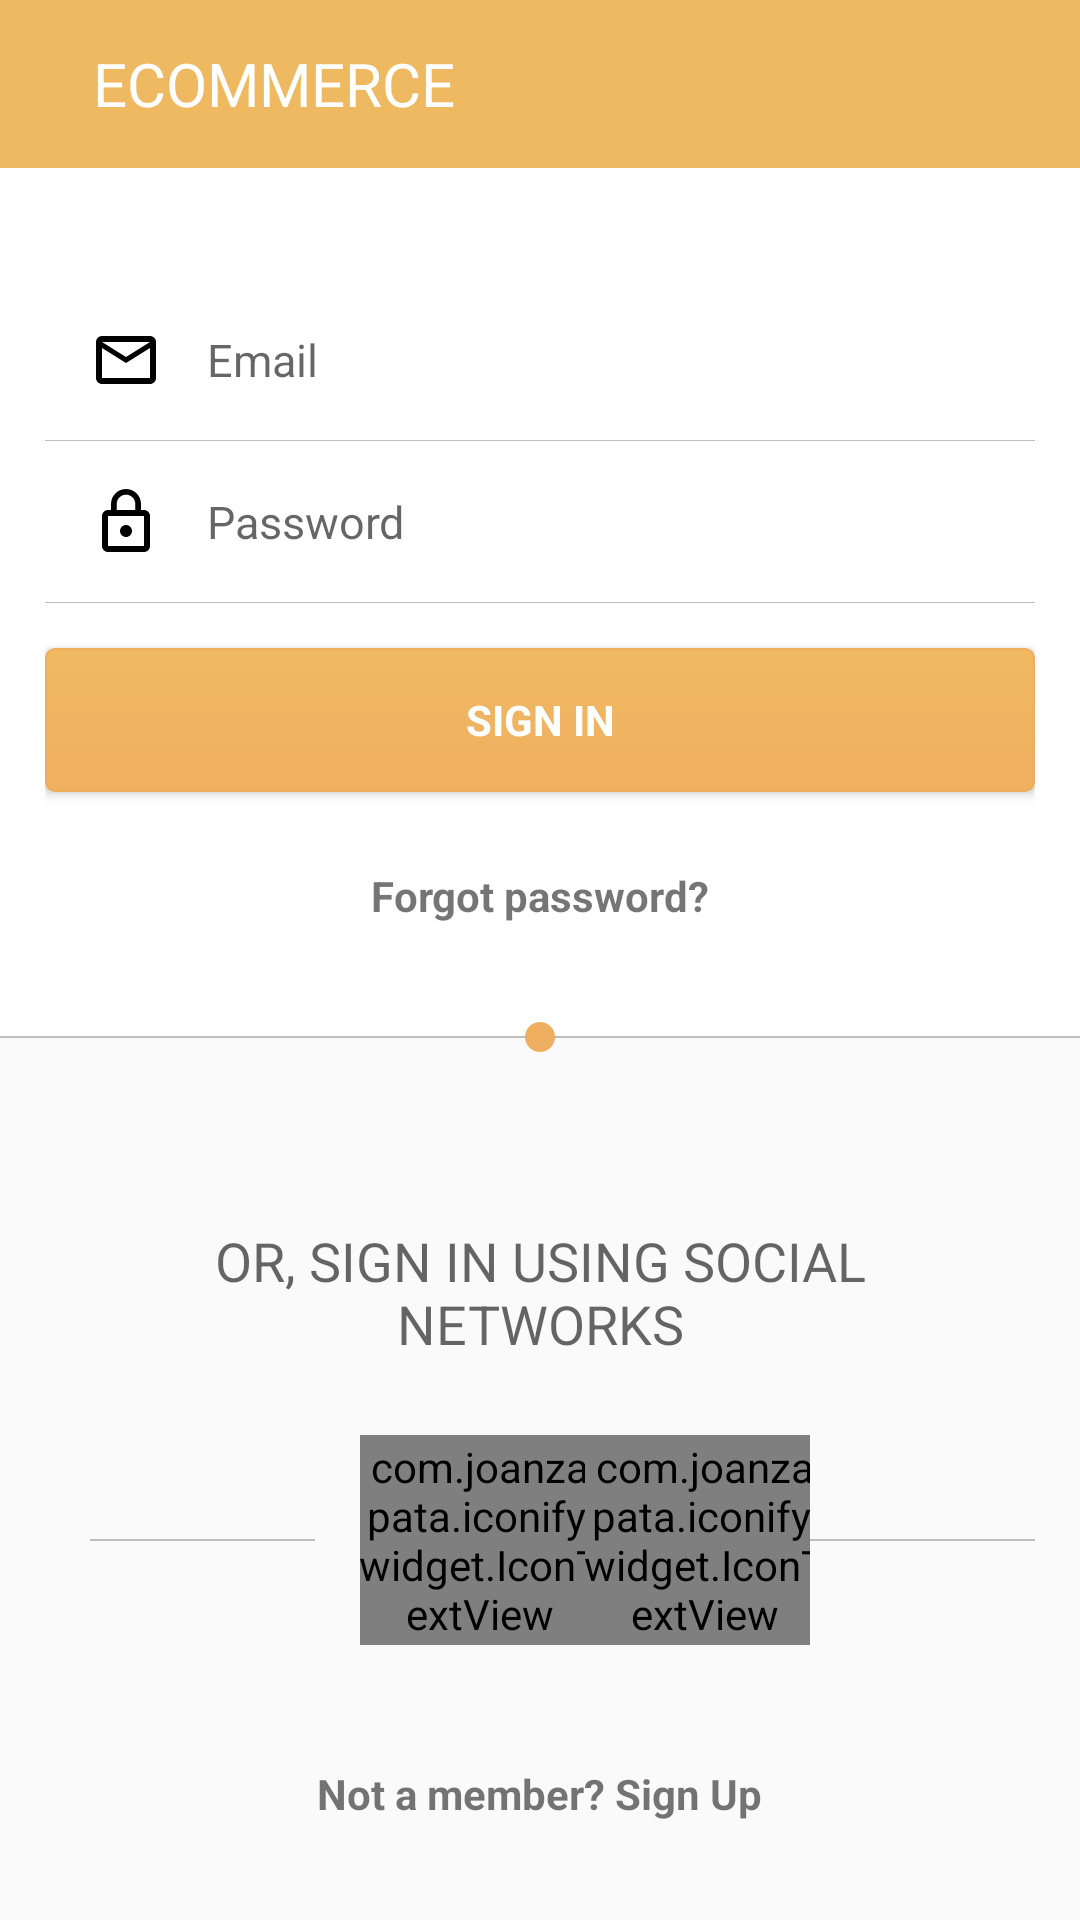

Here is an Android app screen rendered from its layout file. Give the layout XML and the strings, colors and styles it references.
<!-- AndroidManifest.xml: application theme AppTheme -->
<!-- res/layout/activity_login.xml -->
<?xml version="1.0" encoding="utf-8"?>

<LinearLayout xmlns:android="http://schemas.android.com/apk/res/android"
    android:layout_width="match_parent"
    android:layout_height="match_parent"
    android:orientation="vertical">

    <include layout="@layout/layout_pre_login_toolbar" />

    <ScrollView
        android:layout_width="match_parent"
        android:layout_height="match_parent"
        android:fillViewport="true">

        <LinearLayout
            android:layout_width="match_parent"
            android:layout_height="match_parent"
            android:orientation="vertical">

            <LinearLayout
                android:layout_width="match_parent"
                android:layout_height="0dp"
                android:layout_weight="1"
                android:background="@color/white"
                android:gravity="center"
                android:orientation="vertical"
                android:padding="@dimen/outer_body_padding">

                <EditText
                    android:id="@+id/edt_email"
                    style="@style/NormalEditText"
                    android:layout_width="match_parent"
                    android:layout_height="wrap_content"
                    android:drawableLeft="@drawable/ic_mail_outline_black_24dp"
                    android:drawablePadding="@dimen/edit_text_padding"
                    android:hint="@string/login_email" />

                <EditText
                    android:id="@+id/edt_password"
                    style="@style/NormalEditText"
                    android:layout_width="match_parent"
                    android:layout_height="wrap_content"
                    android:drawableLeft="@drawable/ic_lock_outline_black_24dp"
                    android:drawablePadding="@dimen/edit_text_padding"
                    android:hint="@string/login_password" />

                <Button
                    android:id="@+id/btn_login_sign_in"
                    style="@style/NormalButton"
                    android:layout_width="match_parent"
                    android:layout_height="wrap_content"
                    android:layout_marginTop="@dimen/button_margin_top"
                    android:text="@string/login_sign_in" />

                <TextView
                    android:id="@+id/edt_login_forgot_password"
                    android:layout_width="wrap_content"
                    android:layout_height="wrap_content"
                    android:layout_gravity="center_horizontal"
                    android:layout_marginTop="@dimen/forgot_password_margin_top"
                    android:text="@string/login_forgot_password"

                    android:textAppearance="@style/TextAppearance.AppCompat.Small"
                    android:textStyle="bold" />
            </LinearLayout>

            <RelativeLayout
                android:layout_width="match_parent"
                android:layout_height="wrap_content"
                android:layout_gravity="center"
                android:layout_marginTop="-5dp">

                <View

                    android:layout_width="match_parent"
                    android:layout_height="@dimen/seperator_height"
                    android:layout_centerInParent="true"
                    android:background="@color/seperator" />

                <TextView
                    android:layout_width="10dp"
                    android:layout_height="10dp"
                    android:layout_centerInParent="true"
                    android:background="@drawable/circle_bg" />
            </RelativeLayout>


            <LinearLayout
                android:layout_width="match_parent"
                android:layout_height="0dp"
                android:layout_weight="1"
                android:gravity="center"
                android:orientation="vertical"
                android:padding="@dimen/outer_body_padding">

                <TextView
                    android:layout_width="wrap_content"
                    android:layout_height="wrap_content"
                    android:layout_gravity="center"
                    android:gravity="center"
                    android:padding="@dimen/outer_body_padding_xlarge"
                    android:text="@string/login_sign_in_option_msg"
                    android:textAllCaps="true"
                    android:textAppearance="@style/Base.TextAppearance.AppCompat.Medium" />

                <LinearLayout
                    android:layout_width="match_parent"
                    android:layout_height="wrap_content"
                    android:orientation="horizontal">

                    <View
                        android:layout_width="0dp"
                        android:layout_height="@dimen/seperator_height"
                        android:layout_gravity="center"
                        android:layout_margin="@dimen/outer_body_padding"
                        android:layout_weight="1"
                        android:background="@color/seperator" />

                    <LinearLayout
                        android:layout_width="0dp"
                        android:layout_height="wrap_content"
                        android:layout_weight="1">

                        <com.joanzapata.iconify.widget.IconTextView
                            android:layout_width="@dimen/login_social_icon_width"
                            android:layout_height="@dimen/login_social_icon_height"
                            android:layout_gravity="center"
                            android:background="@drawable/social_fb_hexagon_bg"
                            android:gravity="center"
                            android:text="@string/login_fb"
                            android:textColor="@color/white"
                            android:textSize="@dimen/login_social_icon_size" />
                    </LinearLayout>

                    <LinearLayout
                        android:layout_width="0dp"
                        android:layout_height="wrap_content"
                        android:layout_weight="1">

                        <com.joanzapata.iconify.widget.IconTextView
                            android:layout_width="@dimen/login_social_icon_width"
                            android:layout_height="@dimen/login_social_icon_height"
                            android:layout_gravity="center"
                            android:background="@drawable/social_gplus_hexagon_bg"
                            android:gravity="center"
                            android:text="@string/login_gplus"
                            android:textColor="@color/white"
                            android:textSize="@dimen/login_social_icon_size" />
                    </LinearLayout>

                    <View
                        android:layout_width="0dp"
                        android:layout_height="@dimen/seperator_height"
                        android:layout_gravity="center"
                        android:layout_weight="1"
                        android:background="@color/seperator"
                        android:padding="@dimen/outer_body_padding" />

                </LinearLayout>

                <TextView
                    android:id="@+id/txt_login_sign_up"
                    android:layout_width="wrap_content"
                    android:layout_height="wrap_content"
                    android:layout_gravity="center_horizontal"
                    android:layout_marginTop="@dimen/new_sign_in_margin_top"
                    android:text="@string/login_not_a_member_sign_up"
                    android:textAppearance="@style/TextAppearance.AppCompat.Small"
                    android:textStyle="bold" />
            </LinearLayout>
        </LinearLayout>
    </ScrollView>
</LinearLayout>
<!-- res/layout/layout_pre_login_toolbar.xml (included above) -->
<?xml version="1.0" encoding="utf-8"?>

<LinearLayout xmlns:android="http://schemas.android.com/apk/res/android"
    android:layout_width="match_parent"
    android:layout_height="wrap_content"
    android:orientation="vertical">

    <android.support.v7.widget.Toolbar
        android:id="@+id/toolbar"
        android:layout_width="match_parent"
        android:layout_height="?attr/actionBarSize"
        android:background="@color/title_bg">

        <RelativeLayout
            android:layout_width="match_parent"
            android:layout_height="wrap_content">

            <ImageView
                android:id="@+id/img_back"
                android:layout_width="wrap_content"
                android:layout_height="wrap_content"
                android:src="@drawable/ic_arrow_back_white_24dp" />

            <TextView
                android:id="@+id/txt_pre_login_toolbar_title"
                style="@style/PreLoginToolbar"
                android:layout_width="wrap_content"
                android:layout_height="wrap_content"
                android:layout_centerVertical="true"
                android:layout_marginLeft="@dimen/padding_left"
                android:layout_toRightOf="@+id/img_back"
                android:text="@string/app_name" />
        </RelativeLayout>
    </android.support.v7.widget.Toolbar>
</LinearLayout>
<!-- resources referenced by this layout -->
<resources>
  <color name="seperator">#bebebe</color>
  <color name="title_bg">#EFB961</color>
  <color name="white">#ffffff</color>
  <dimen name="button_margin_top">15dp</dimen>
  <dimen name="edit_text_padding">15dp</dimen>
  <dimen name="forgot_password_margin_top">25dp</dimen>
  <dimen name="login_social_icon_height">70dp</dimen>
  <dimen name="login_social_icon_size">30sp</dimen>
  <dimen name="login_social_icon_width">80dp</dimen>
  <dimen name="new_sign_in_margin_top">40dp</dimen>
  <dimen name="outer_body_padding">15dp</dimen>
  <dimen name="outer_body_padding_xlarge">25dp</dimen>
  <dimen name="padding_left">15dp</dimen>
  <dimen name="seperator_height">0.5dp</dimen>
  <!-- drawable circle_bg (drawable) -->
  <?xml version="1.0" encoding="utf-8"?>
  
  <shape xmlns:android="http://schemas.android.com/apk/res/android"
      android:shape="oval"
      >
      <solid android:color="@color/button_end_color"/>
  
  </shape>
  <string name="app_name">ECommerce</string>
  <string name="login_email">Email</string>
  <string name="login_fb">{fa-facebook}</string>
  <string name="login_forgot_password">Forgot password?</string>
  <string name="login_gplus">{fa-google-plus}</string>
  <string name="login_not_a_member_sign_up">Not a member? Sign Up</string>
  <string name="login_password">Password</string>
  <string name="login_sign_in">Sign In</string>
  <string name="login_sign_in_option_msg">or, sign in using social networks</string>
  <style name="NormalButton" parent="Widget.AppCompat.Button">
          <item name="android:background">@drawable/button_bg</item>
          <item name="android:textColor">@color/white</item>
          <item name="android:textAppearance">@style/TextAppearance.AppCompat.Small</item>
          <item name="android:textStyle">bold</item>
          <item name="android:textAllCaps">true</item>
      </style>
  <style name="NormalEditText" parent="Widget.AppCompat.EditText">
          <item name="android:background">@drawable/underline_bg</item>
          <item name="android:textColor">@color/colorAccent</item>
          <item name="android:textAppearance">@style/TextAppearance.AppCompat.Small</item>
          <item name="android:padding">@dimen/edit_text_padding</item>
          <item name="android:maxLines">1</item>
          <item name="android:singleLine">true</item>
          <item name="android:textSize">@dimen/normal_text_size</item>
  
      </style>
  <style name="PreLoginToolbar">
          <item name="android:textColor">@color/white</item>
          <item name="android:textAppearance">@style/TextAppearance.AppCompat.Medium</item>
          <item name="android:textAllCaps">true</item>
          <item name="android:textSize">@dimen/title_size</item>
      </style>
  <style name="AppTheme" parent="Theme.AppCompat.Light.NoActionBar">
          
          <item name="colorPrimary">@color/colorPrimary</item>
          <item name="colorPrimaryDark">@color/colorPrimaryDark</item>
          <item name="colorAccent">@color/colorAccent</item>
      </style>
  <color name="button_end_color">#efaf61</color>
  <color name="colorAccent">#6c6c6c</color>
  <color name="social_icon_fb_bg">#48659F</color>
  <color name="social_icon_gplus_bg">#DD4A3F</color>
  <dimen name="normal_text_size">15sp</dimen>
  <dimen name="title_size">20sp</dimen>
  <color name="colorPrimary">#F2F2F2</color>
  <color name="colorPrimaryDark">#efaf61</color>
  <color name="button_start_color">#EFB961</color>
  <dimen name="button_radius">3dp</dimen>
  <color name="button_border_color">#edad59</color>
</resources>
